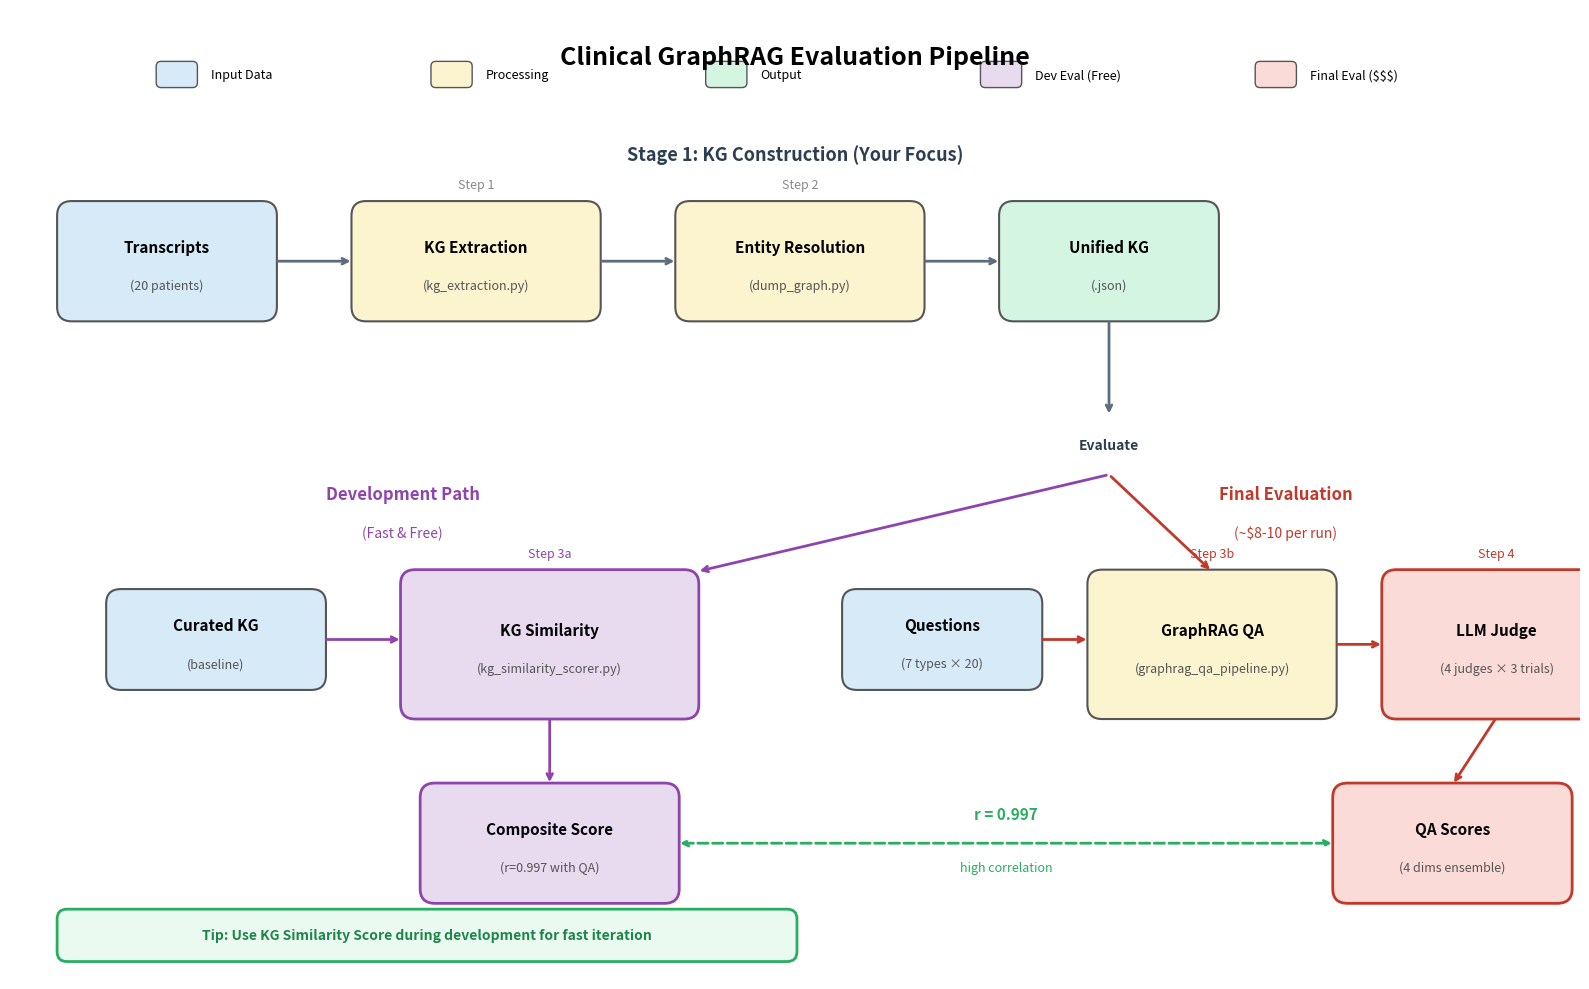

Here is the Python script that generated this plot: (Note: this script raises an exception after producing the figure.)
#!/usr/bin/env python3
"""Generate improved pipeline overview figure with dual evaluation paths."""

import matplotlib.pyplot as plt
import matplotlib.patches as mpatches
from matplotlib.patches import FancyBboxPatch, FancyArrowPatch
import numpy as np

def create_pipeline_figure():
    fig, ax = plt.subplots(1, 1, figsize=(16, 10))
    ax.set_xlim(0, 16)
    ax.set_ylim(0, 10)
    ax.axis('off')

    # Colors
    colors = {
        'input': '#D6EAF8',      # Light blue
        'process': '#FCF3CF',    # Light yellow/orange
        'output': '#D5F5E3',     # Light green
        'eval_dev': '#E8DAEF',   # Light purple - Dev evaluation (cheap)
        'eval_final': '#FADBD8', # Light pink - Final evaluation (expensive)
        'arrow': '#5D6D7E',
        'correlation': '#27AE60', # Green for correlation line
    }

    def draw_box(x, y, w, h, color, text, subtext=None, border_color=None):
        box = FancyBboxPatch((x, y), w, h,
                             boxstyle="round,pad=0.02,rounding_size=0.15",
                             facecolor=color,
                             edgecolor=border_color or '#555555',
                             linewidth=2 if border_color else 1.5)
        ax.add_patch(box)

        if subtext:
            ax.text(x + w/2, y + h/2 + 0.15, text, ha='center', va='center',
                   fontsize=11, fontweight='bold')
            ax.text(x + w/2, y + h/2 - 0.25, subtext, ha='center', va='center',
                   fontsize=9, style='italic', color='#555')
        else:
            ax.text(x + w/2, y + h/2, text, ha='center', va='center',
                   fontsize=11, fontweight='bold')

    def draw_arrow(x1, y1, x2, y2, color='#5D6D7E', style='->', linewidth=2):
        ax.annotate('', xy=(x2, y2), xytext=(x1, y1),
                   arrowprops=dict(arrowstyle=style, color=color, lw=linewidth))

    # Title
    ax.text(8, 9.5, 'Clinical GraphRAG Evaluation Pipeline',
           ha='center', va='center', fontsize=18, fontweight='bold')

    # ===== TOP ROW: KG Construction =====
    ax.text(8, 8.5, 'Stage 1: KG Construction (Your Focus)',
           ha='center', va='center', fontsize=13, fontweight='bold', color='#2C3E50')

    # Transcripts
    draw_box(0.5, 6.8, 2.2, 1.2, colors['input'], 'Transcripts', '(20 patients)')

    # KG Extraction
    draw_box(3.5, 6.8, 2.5, 1.2, colors['process'], 'KG Extraction', '(kg_extraction.py)')
    ax.text(4.75, 8.15, 'Step 1', ha='center', fontsize=9, color='#888')

    # Entity Resolution
    draw_box(6.8, 6.8, 2.5, 1.2, colors['process'], 'Entity Resolution', '(dump_graph.py)')
    ax.text(8.05, 8.15, 'Step 2', ha='center', fontsize=9, color='#888')

    # Unified KG
    draw_box(10.1, 6.8, 2.2, 1.2, colors['output'], 'Unified KG', '(.json)')

    # Arrows for top row
    draw_arrow(2.7, 7.4, 3.5, 7.4)
    draw_arrow(6.0, 7.4, 6.8, 7.4)
    draw_arrow(9.3, 7.4, 10.1, 7.4)

    # ===== EVALUATION SPLIT =====

    # Vertical arrow down from Unified KG
    draw_arrow(11.2, 6.8, 11.2, 5.8)

    # Split point text
    ax.text(11.2, 5.5, 'Evaluate', ha='center', va='center', fontsize=10,
           fontweight='bold', color='#2C3E50')

    # ===== LEFT BRANCH: Dev Evaluation (Cheap/Fast) =====
    ax.text(4, 5.0, 'Development Path', ha='center', va='center',
           fontsize=12, fontweight='bold', color='#8E44AD')
    ax.text(4, 4.6, '(Fast & Free)', ha='center', va='center',
           fontsize=10, color='#8E44AD')

    # Curated KG (baseline)
    draw_box(1.0, 3.0, 2.2, 1.0, colors['input'], 'Curated KG', '(baseline)')

    # KG Similarity Scorer
    draw_box(4.0, 2.7, 3.0, 1.5, colors['eval_dev'], 'KG Similarity', '(kg_similarity_scorer.py)',
            border_color='#8E44AD')
    ax.text(5.5, 4.35, 'Step 3a', ha='center', fontsize=9, color='#8E44AD')

    # KG Score output
    draw_box(4.2, 0.8, 2.6, 1.2, colors['eval_dev'], 'Composite Score', '(r=0.997 with QA)',
            border_color='#8E44AD')

    # Arrows for left branch
    draw_arrow(11.2, 5.2, 7.0, 4.2, color='#8E44AD')  # From split to scorer
    draw_arrow(3.2, 3.5, 4.0, 3.5, color='#8E44AD')   # Curated to scorer
    draw_arrow(5.5, 2.7, 5.5, 2.0, color='#8E44AD')   # Scorer to score

    # ===== RIGHT BRANCH: Final Evaluation (Expensive) =====
    ax.text(13, 5.0, 'Final Evaluation', ha='center', va='center',
           fontsize=12, fontweight='bold', color='#C0392B')
    ax.text(13, 4.6, '(~$8-10 per run)', ha='center', va='center',
           fontsize=10, color='#C0392B')

    # Questions input
    draw_box(8.5, 3.0, 2.0, 1.0, colors['input'], 'Questions', '(7 types × 20)')

    # GraphRAG QA
    draw_box(11.0, 2.7, 2.5, 1.5, colors['process'], 'GraphRAG QA', '(graphrag_qa_pipeline.py)')
    ax.text(12.25, 4.35, 'Step 3b', ha='center', fontsize=9, color='#C0392B')

    # LLM Judge
    draw_box(14.0, 2.7, 2.3, 1.5, colors['eval_final'], 'LLM Judge', '(4 judges × 3 trials)',
            border_color='#C0392B')
    ax.text(15.15, 4.35, 'Step 4', ha='center', fontsize=9, color='#C0392B')

    # QA Scores output
    draw_box(13.5, 0.8, 2.4, 1.2, colors['eval_final'], 'QA Scores', '(4 dims ensemble)',
            border_color='#C0392B')

    # Arrows for right branch
    draw_arrow(11.2, 5.2, 12.25, 4.2, color='#C0392B')  # From split to QA
    draw_arrow(10.5, 3.5, 11.0, 3.5, color='#C0392B')   # Questions to QA
    draw_arrow(13.5, 3.45, 14.0, 3.45, color='#C0392B') # QA to Judge
    draw_arrow(15.15, 2.7, 14.7, 2.0, color='#C0392B')  # Judge to scores

    # ===== Correlation indicator =====
    # Dashed line showing correlation between two scores
    ax.annotate('', xy=(13.5, 1.4), xytext=(6.8, 1.4),
               arrowprops=dict(arrowstyle='<->', color=colors['correlation'],
                              lw=2, linestyle='--'))
    ax.text(10.15, 1.7, 'r = 0.997', ha='center', va='center', fontsize=11,
           fontweight='bold', color=colors['correlation'])
    ax.text(10.15, 1.15, 'high correlation', ha='center', va='center', fontsize=9,
           color=colors['correlation'])

    # ===== Legend =====
    legend_y = 9.2
    legend_items = [
        (colors['input'], 'Input Data'),
        (colors['process'], 'Processing'),
        (colors['output'], 'Output'),
        (colors['eval_dev'], 'Dev Eval (Free)'),
        (colors['eval_final'], 'Final Eval ($$$)'),
    ]

    for i, (color, label) in enumerate(legend_items):
        x = 1.5 + i * 2.8
        box = FancyBboxPatch((x, legend_y), 0.4, 0.25,
                             boxstyle="round,pad=0.01,rounding_size=0.05",
                             facecolor=color, edgecolor='#555555', linewidth=1)
        ax.add_patch(box)
        ax.text(x + 0.55, legend_y + 0.12, label, ha='left', va='center', fontsize=9)

    # ===== Recommendation box =====
    rec_box = FancyBboxPatch((0.5, 0.2), 7.5, 0.5,
                             boxstyle="round,pad=0.02,rounding_size=0.1",
                             facecolor='#EAFAF1', edgecolor='#27AE60', linewidth=2)
    ax.add_patch(rec_box)
    ax.text(4.25, 0.45, 'Tip: Use KG Similarity Score during development for fast iteration',
           ha='center', va='center', fontsize=10, color='#1E8449', fontweight='bold')

    plt.tight_layout()
    plt.savefig('figures/pipeline_overview.png', dpi=150, bbox_inches='tight',
               facecolor='white', edgecolor='none')
    print("Saved: figures/pipeline_overview.png")
    plt.close()

if __name__ == '__main__':
    create_pipeline_figure()
